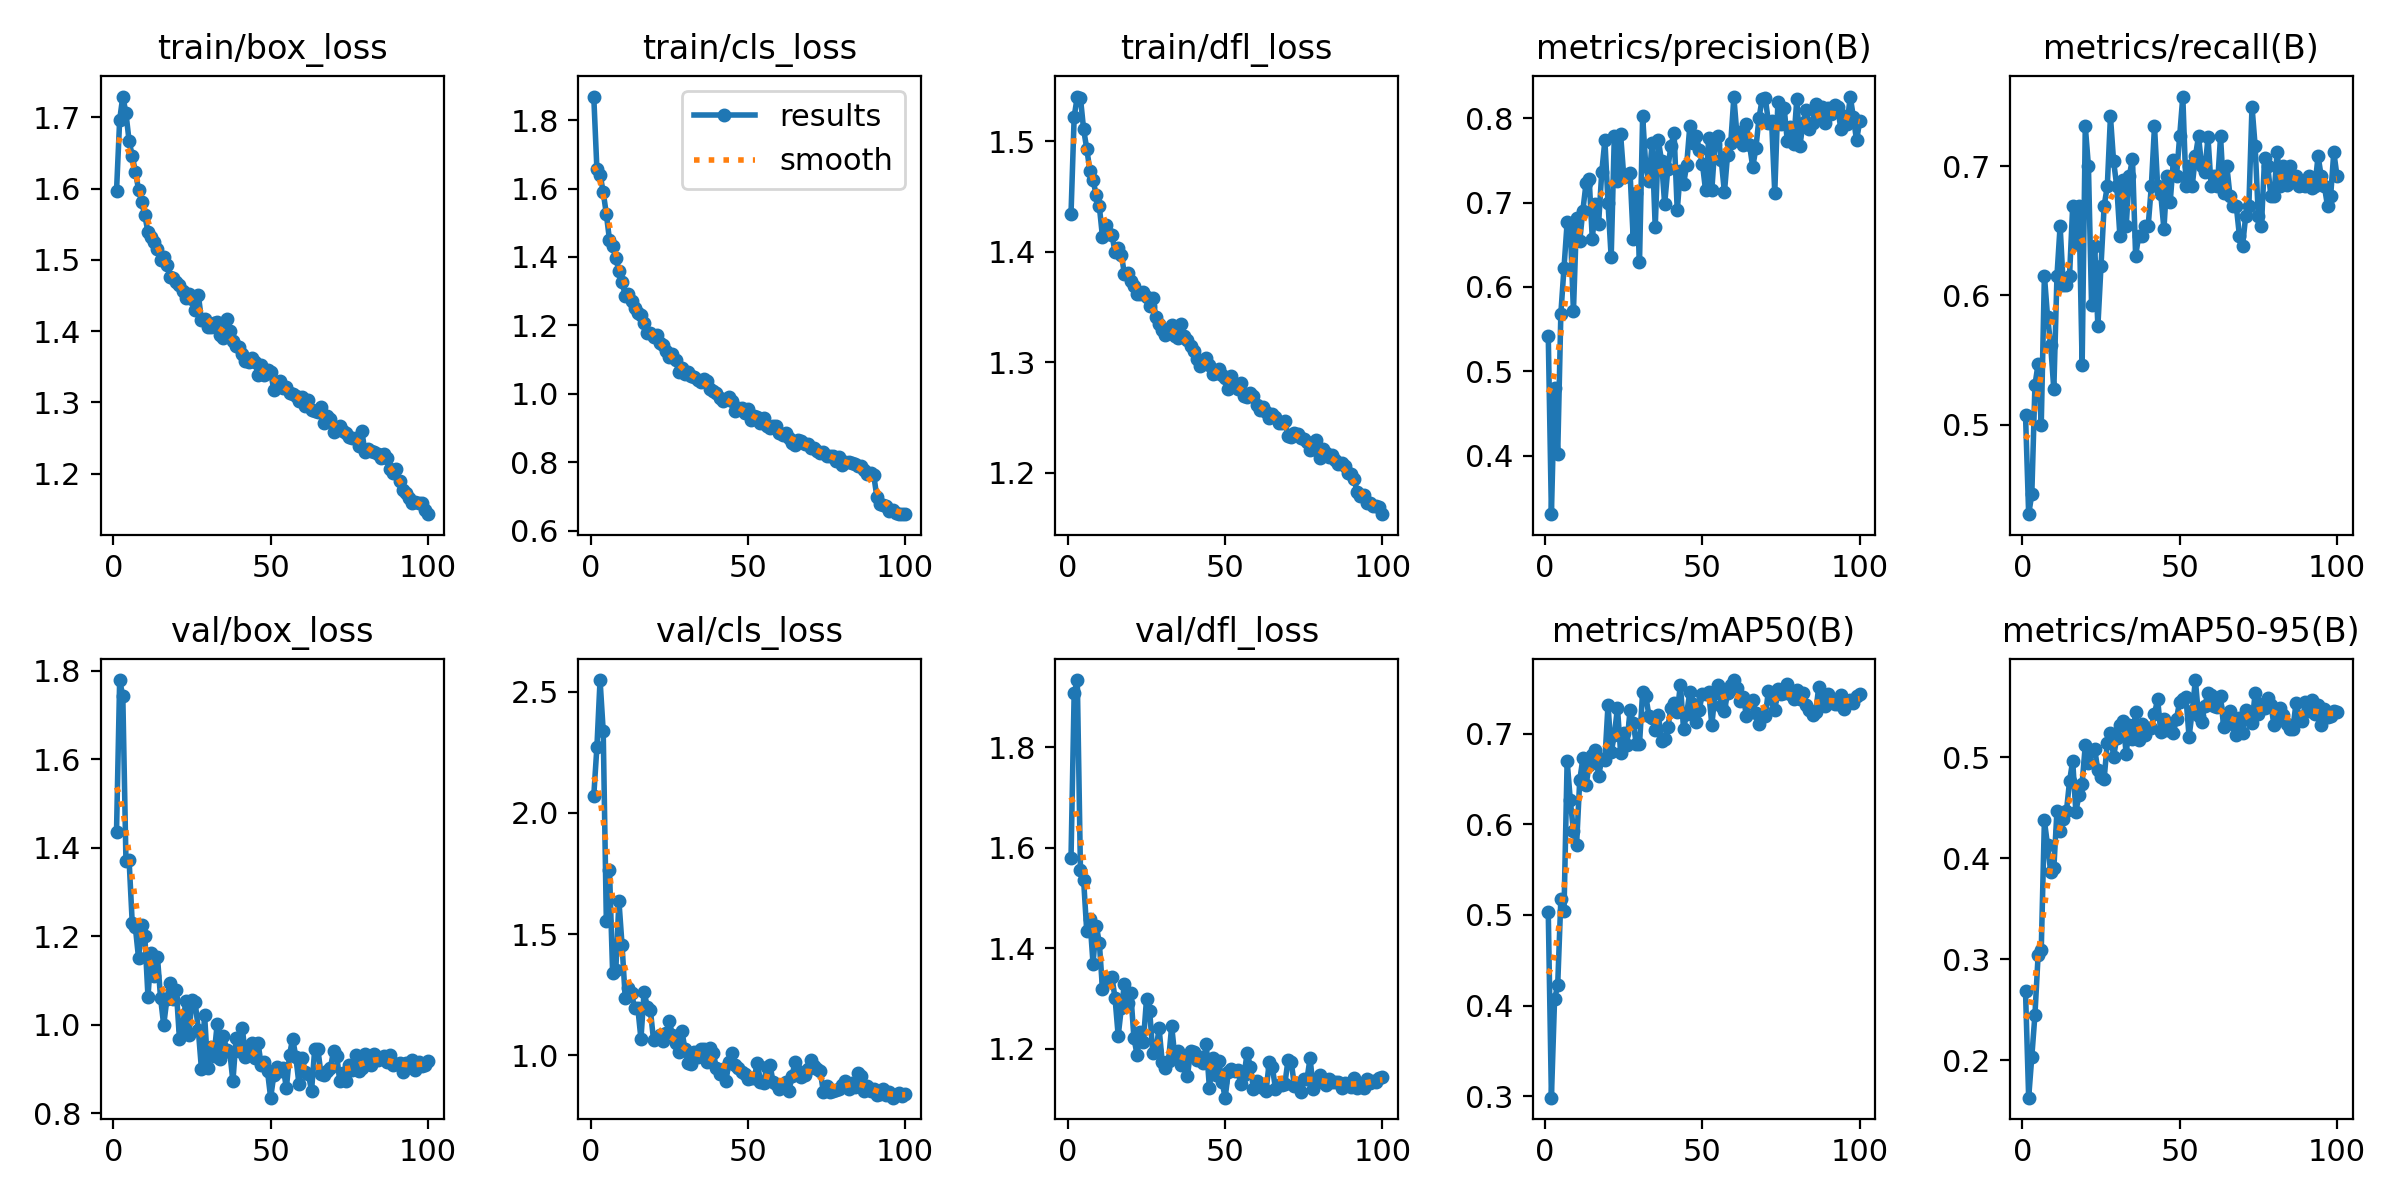

The table this chart was drawn from, first rows:
epoch, train/box_loss, train/cls_loss, train/dfl_loss, metrics/precision(B), metrics/recall(B), metrics/mAP50(B), metrics/mAP50-95(B), val/box_loss, val/cls_loss, val/dfl_loss, lr/pg0, lr/pg1, lr/pg2
1, 1.596, 1.869, 1.434, 0.5422, 0.5077, 0.5031, 0.268, 1.436, 2.071, 1.58, 0.000664, 0.000664, 0.000664
2, 1.697, 1.656, 1.522, 0.3305, 0.4308, 0.2983, 0.1628, 1.779, 2.273, 1.907, 0.001318, 0.001318, 0.001318
3, 1.729, 1.641, 1.54, 0.4798, 0.4461, 0.4067, 0.2034, 1.743, 2.549, 1.933, 0.001958, 0.001958, 0.001958
4, 1.706, 1.59, 1.539, 0.4013, 0.5308, 0.4227, 0.2452, 1.37, 2.339, 1.556, 0.001941, 0.001941, 0.001941
5, 1.667, 1.525, 1.511, 0.5683, 0.5469, 0.5173, 0.3039, 1.372, 1.552, 1.536, 0.001921, 0.001921, 0.001921
6, 1.646, 1.45, 1.493, 0.6225, 0.5, 0.504, 0.309, 1.23, 1.765, 1.434, 0.001901, 0.001901, 0.001901
7, 1.624, 1.433, 1.473, 0.6766, 0.6154, 0.6701, 0.4375, 1.22, 1.338, 1.458, 0.001881, 0.001881, 0.001881
8, 1.599, 1.397, 1.465, 0.6722, 0.5837, 0.6268, 0.4128, 1.151, 1.351, 1.369, 0.001861, 0.001861, 0.001861
9, 1.581, 1.359, 1.451, 0.5709, 0.5615, 0.5924, 0.3869, 1.225, 1.636, 1.445, 0.001842, 0.001842, 0.001842
10, 1.563, 1.328, 1.441, 0.6817, 0.5273, 0.5774, 0.3902, 1.201, 1.453, 1.411, 0.001822, 0.001822, 0.001822
11, 1.539, 1.286, 1.413, 0.6544, 0.6154, 0.6484, 0.4469, 1.064, 1.237, 1.319, 0.001802, 0.001802, 0.001802
12, 1.532, 1.291, 1.424, 0.6907, 0.6539, 0.6726, 0.4269, 1.163, 1.276, 1.334, 0.001782, 0.001782, 0.001782
13, 1.525, 1.272, 1.416, 0.7228, 0.6077, 0.6429, 0.4394, 1.111, 1.256, 1.341, 0.001762, 0.001762, 0.001762
14, 1.515, 1.251, 1.415, 0.7287, 0.6077, 0.6656, 0.4464, 1.155, 1.194, 1.343, 0.001743, 0.001743, 0.001743
15, 1.5, 1.237, 1.4, 0.6569, 0.6154, 0.677, 0.4765, 1.061, 1.195, 1.3, 0.001723, 0.001723, 0.001723
16, 1.504, 1.229, 1.404, 0.6989, 0.6692, 0.6823, 0.4965, 0.9994, 1.067, 1.226, 0.001703, 0.001703, 0.001703
17, 1.492, 1.206, 1.397, 0.6752, 0.6397, 0.6529, 0.4462, 1.058, 1.262, 1.282, 0.001683, 0.001683, 0.001683
18, 1.476, 1.177, 1.379, 0.7359, 0.6692, 0.6721, 0.4626, 1.094, 1.199, 1.329, 0.001663, 0.001663, 0.001663
19, 1.474, 1.178, 1.381, 0.7743, 0.5462, 0.6713, 0.4741, 1.06, 1.185, 1.29, 0.001644, 0.001644, 0.001644
20, 1.469, 1.165, 1.373, 0.6993, 0.7308, 0.7321, 0.5121, 1.08, 1.063, 1.31, 0.001624, 0.001624, 0.001624
21, 1.465, 1.172, 1.369, 0.6351, 0.7, 0.6792, 0.4946, 0.9686, 1.069, 1.222, 0.001604, 0.001604, 0.001604
22, 1.457, 1.149, 1.361, 0.7796, 0.5923, 0.6985, 0.5061, 0.9914, 1.085, 1.188, 0.001584, 0.001584, 0.001584
23, 1.446, 1.143, 1.362, 0.7257, 0.6385, 0.7284, 0.5078, 1.054, 1.059, 1.233, 0.001564, 0.001564, 0.001564
24, 1.452, 1.125, 1.364, 0.781, 0.576, 0.6788, 0.4872, 0.9773, 1.092, 1.214, 0.001545, 0.001545, 0.001545
25, 1.445, 1.108, 1.359, 0.731, 0.6231, 0.7008, 0.4806, 1.056, 1.141, 1.299, 0.001525, 0.001525, 0.001525
26, 1.43, 1.117, 1.351, 0.7323, 0.6692, 0.6876, 0.479, 1.051, 1.082, 1.276, 0.001505, 0.001505, 0.001505
27, 1.451, 1.099, 1.358, 0.7355, 0.6846, 0.726, 0.5144, 0.9894, 1.048, 1.191, 0.001485, 0.001485, 0.001485
28, 1.416, 1.064, 1.341, 0.6573, 0.7385, 0.7113, 0.5242, 0.8998, 1.011, 1.198, 0.001465, 0.001465, 0.001465
29, 1.417, 1.074, 1.335, 0.712, 0.7036, 0.6885, 0.5008, 1.022, 1.099, 1.241, 0.001446, 0.001446, 0.001446
30, 1.406, 1.058, 1.329, 0.6292, 0.6846, 0.6883, 0.5194, 0.9018, 1.026, 1.173, 0.001426, 0.001426, 0.001426
31, 1.406, 1.063, 1.325, 0.8027, 0.6462, 0.7464, 0.5316, 0.9505, 0.967, 1.162, 0.001406, 0.001406, 0.001406
32, 1.411, 1.052, 1.329, 0.743, 0.6896, 0.7415, 0.5364, 0.9302, 0.9652, 1.176, 0.001386, 0.001386, 0.001386
33, 1.413, 1.05, 1.334, 0.7254, 0.6539, 0.72, 0.5035, 1.002, 1.015, 1.246, 0.001366, 0.001366, 0.001366
34, 1.395, 1.039, 1.324, 0.7704, 0.6923, 0.7172, 0.5321, 0.924, 0.9941, 1.184, 0.001347, 0.001347, 0.001347
35, 1.39, 1.036, 1.322, 0.6709, 0.7057, 0.7042, 0.5184, 0.9753, 1.027, 1.197, 0.001327, 0.001327, 0.001327
36, 1.418, 1.043, 1.334, 0.7739, 0.6308, 0.7209, 0.5449, 0.9434, 1.026, 1.168, 0.001307, 0.001307, 0.001307
37, 1.399, 1.038, 1.324, 0.7498, 0.6462, 0.6918, 0.5175, 0.9391, 0.9724, 1.177, 0.001287, 0.001287, 0.001287
38, 1.386, 1.015, 1.32, 0.6985, 0.6462, 0.6941, 0.5327, 0.8723, 1.03, 1.146, 0.001267, 0.001267, 0.001267
39, 1.379, 1.009, 1.315, 0.74, 0.6539, 0.7072, 0.5217, 0.9695, 1.007, 1.196, 0.001248, 0.001248, 0.001248
40, 1.378, 1.003, 1.31, 0.7678, 0.6539, 0.7283, 0.5289, 0.9407, 0.9449, 1.193, 0.001228, 0.001228, 0.001228
41, 1.367, 0.9863, 1.303, 0.7824, 0.6846, 0.7337, 0.5292, 0.9926, 0.9208, 1.177, 0.001208, 0.001208, 0.001208
42, 1.358, 0.9792, 1.297, 0.6907, 0.7308, 0.7235, 0.5432, 0.9272, 0.9418, 1.183, 0.001188, 0.001188, 0.001188
43, 1.357, 0.9843, 1.3, 0.738, 0.6846, 0.754, 0.5577, 0.9525, 0.8929, 1.173, 0.001168, 0.001168, 0.001168
44, 1.362, 0.9919, 1.303, 0.7217, 0.6782, 0.7054, 0.5248, 0.9602, 0.9728, 1.209, 0.001149, 0.001149, 0.001149
45, 1.357, 0.98, 1.297, 0.7449, 0.6512, 0.7219, 0.5385, 0.9241, 1.009, 1.122, 0.001129, 0.001129, 0.001129
46, 1.338, 0.9493, 1.29, 0.7909, 0.6923, 0.746, 0.5268, 0.9589, 0.9589, 1.181, 0.001109, 0.001109, 0.001109
47, 1.352, 0.9597, 1.29, 0.7708, 0.6724, 0.7332, 0.5335, 0.9087, 0.9464, 1.149, 0.001089, 0.001089, 0.001089
48, 1.339, 0.9584, 1.294, 0.7789, 0.7044, 0.713, 0.5246, 0.9159, 0.9293, 1.176, 0.001069, 0.001069, 0.001069
49, 1.345, 0.9446, 1.288, 0.7628, 0.6923, 0.7265, 0.5383, 0.895, 0.921, 1.135, 0.00105, 0.00105, 0.00105
50, 1.342, 0.9557, 1.286, 0.7463, 0.7231, 0.7441, 0.5552, 0.8355, 0.9009, 1.103, 0.00103, 0.00103, 0.00103
51, 1.318, 0.9222, 1.276, 0.7149, 0.7539, 0.744, 0.5579, 0.8861, 0.9035, 1.154, 0.00101, 0.00101, 0.00101
52, 1.327, 0.9347, 1.287, 0.7764, 0.6846, 0.7463, 0.5595, 0.9056, 0.9066, 1.16, 0.0009902, 0.0009902, 0.0009902
53, 1.33, 0.9324, 1.28, 0.7154, 0.7, 0.7093, 0.5202, 0.8954, 0.9673, 1.155, 0.0009704, 0.0009704, 0.0009704
54, 1.321, 0.9136, 1.276, 0.7702, 0.6846, 0.7448, 0.5461, 0.9025, 0.89, 1.158, 0.0009506, 0.0009506, 0.0009506
55, 1.322, 0.9298, 1.281, 0.7789, 0.7077, 0.7537, 0.5766, 0.8574, 0.884, 1.129, 0.0009308, 0.0009308, 0.0009308
56, 1.314, 0.9058, 1.27, 0.7501, 0.7231, 0.7306, 0.5412, 0.9325, 0.9507, 1.147, 0.000911, 0.000911, 0.000911
57, 1.312, 0.8994, 1.268, 0.7123, 0.7, 0.7252, 0.5352, 0.969, 0.9602, 1.193, 0.0008912, 0.0008912, 0.0008912
58, 1.309, 0.9065, 1.272, 0.7571, 0.6954, 0.7449, 0.551, 0.928, 0.8897, 1.164, 0.0008714, 0.0008714, 0.0008714
59, 1.302, 0.9043, 1.27, 0.7703, 0.7224, 0.7534, 0.5635, 0.8661, 0.8811, 1.121, 0.0008516, 0.0008516, 0.0008516
60, 1.307, 0.8867, 1.261, 0.8253, 0.6846, 0.7591, 0.5616, 0.9242, 0.8606, 1.136, 0.0008318, 0.0008318, 0.0008318
... 40 more rows
